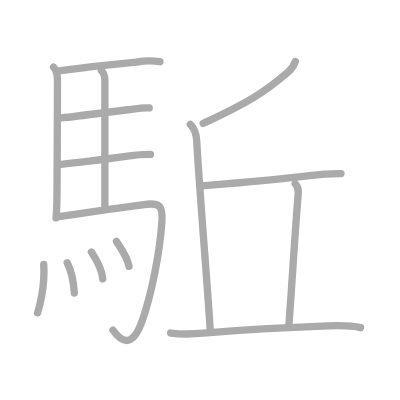
t = 0.00 s
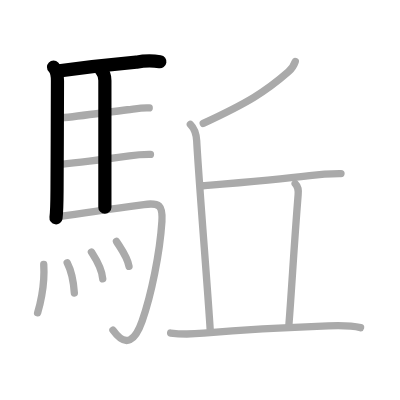
t = 3.00 s
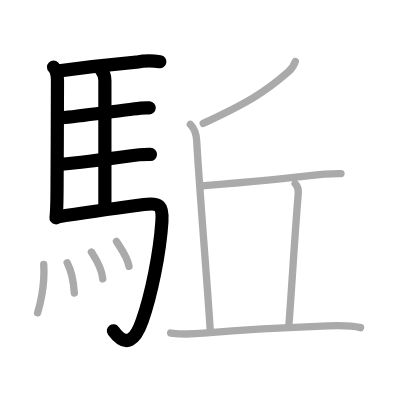
t = 6.00 s
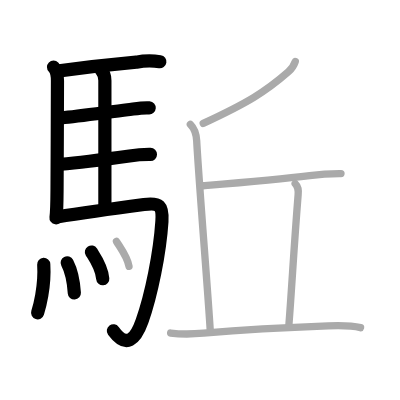
t = 9.00 s
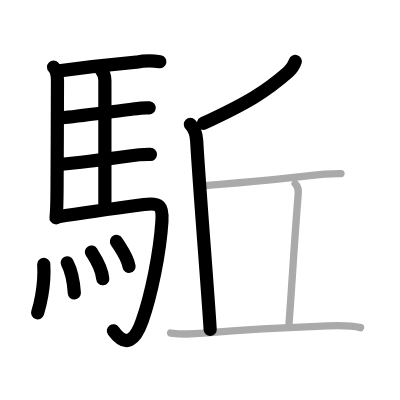
t = 12.00 s
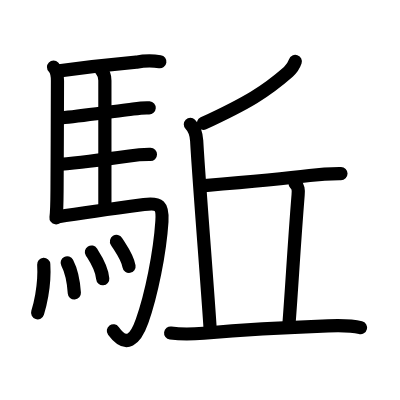
t = 15.00 s

The animated SVG that drew these frames (rendered in a browser with its animation timeline set to each time). Animation: 15 SMIL elements (animate=15); one cycle of 15.00 s.

<?xml version="1.0" standalone="no"?>
<!DOCTYPE svg PUBLIC "-//W3C//DTD SVG 1.1//EN"   "http://www.w3.org/Graphics/SVG/1.1/DTD/svg11.dtd">
<svg width="400px" height="400px"  version="1.1" xmlns="http://www.w3.org/2000/svg">
  <defs>
    <marker id="Triangle" viewBox="0 0 10 10" refX="0" refY="5" markerUnits="strokeWidth" markerWidth="3" style="stroke-opacity:0%;fill:#aaaaaa;" markerHeight="2" orient="auto">
      <path d="M 0 0 L 10 5 L 0 10 z" />
    </marker>
    
    <marker id="Arrow" viewBox="0 0 10 10" refX="5" refY="5" markerUnits="strokeWidth" markerWidth="1.8" style="stroke-opacity:0%;fill:#770000;" markerHeight="2" orient="auto">
      <path d="M 0 4 L 6 4 L 4 1 L 10 5 L 4 9 L 6 6 L 0 6 z" />
        <circle cx="5" cy="5" r="5" />
      </marker>
    
    <marker id="TriangleRed" viewBox="0 0 10 10" refX="0" refY="5" markerUnits="strokeWidth" markerWidth="3" style="stroke-opacity:0%;fill:#CC0000;" markerHeight="2" orient="auto">
      <path d="M 0 0 L 10 5 L 0 10 z" />
    </marker>
    
    <marker id="ArrowRed" viewBox="0 0 10 10" refX="5" refY="5" markerUnits="strokeWidth" markerWidth="1.8" style="stroke-opacity:0%;fill:#CC0000;" markerHeight="2" orient="auto">
      <path d="M 0 4 L 6 4 L 4 1 L 10 5 L 4 9 L 6 6 L 0 6 z" />
        <circle cx="5" cy="5" r="5" />
      </marker>
    
  </defs>
  
  <path style="fill:#ffffff; fill-opacity:100%; fill-rule:evenodd; stroke-width:0;" d="M 0 0 L 400px 0 L 400px 400px L 0 400px L 0 0" />

  <g transform="scale(3.6697247706422 3.6697247706422)">
<path style="fill:none; fill-opacity:0%; fill-rule:evenodd; stroke:#aaaaaa; stroke-opacity:100%; stroke-width: 1.5pt; stroke-linejoin:round; stroke-linecap:round;" d="M14.59 18.27c0.88 0.88 1.07 2.19 1.07 3.72c0 7.32-0.08 21.05-0.12 29.88c-0.02 3.39-0.03 5.62-0.28 7.5"></path>
<path style="fill:none; fill-opacity:0%; fill-rule:evenodd; stroke:#aaaaaa; stroke-opacity:100%; stroke-width: 1.5pt; stroke-linejoin:round; stroke-linecap:round;" d="M16.13 19.31c6.06-0.81 15.69-1.87 21-2.36c2.14-0.43 4.29-0.48 6.45-0.14"></path>
<path style="fill:none; fill-opacity:0%; fill-rule:evenodd; stroke:#aaaaaa; stroke-opacity:100%; stroke-width: 1.5pt; stroke-linejoin:round; stroke-linecap:round;" d="M27.65 19.24c0.68 0.68 0.93 1.7 0.93 2.69c0 6.07 0 24.57 0 34.57"></path>
<path style="fill:none; fill-opacity:0%; fill-rule:evenodd; stroke:#aaaaaa; stroke-opacity:100%; stroke-width: 1.5pt; stroke-linejoin:round; stroke-linecap:round;" d="M16.75 32.11c4.78-0.44 13-1.61 18-2.2c1.99-0.23 3.91-0.64 5.91-0.51"></path>
<path style="fill:none; fill-opacity:0%; fill-rule:evenodd; stroke:#aaaaaa; stroke-opacity:100%; stroke-width: 1.5pt; stroke-linejoin:round; stroke-linecap:round;" d="M16.6 44.77c4.86-0.45 13.84-1.62 18.67-2.28c1.9-0.29 3.81-0.43 5.73-0.41"></path>
<path style="fill:none; fill-opacity:0%; fill-rule:evenodd; stroke:#aaaaaa; stroke-opacity:100%; stroke-width: 1.5pt; stroke-linejoin:round; stroke-linecap:round;" d="M15.5 59.12c6.73-1.06 17.6-2.57 23.73-3.39c4.27-0.57 5.17 0.31 4.89 4.63c-0.56 8.58-2.87 19.97-5.41 27.16c-1.82 5.14-4.33 7.51-7.93 2.46"></path>
<path style="fill:none; fill-opacity:0%; fill-rule:evenodd; stroke:#aaaaaa; stroke-opacity:100%; stroke-width: 1.5pt; stroke-linejoin:round; stroke-linecap:round;" d="M11.92 72.05c0.38 6.22-1.27 11.94-1.67 13.19"></path>
<path style="fill:none; fill-opacity:0%; fill-rule:evenodd; stroke:#aaaaaa; stroke-opacity:100%; stroke-width: 1.5pt; stroke-linejoin:round; stroke-linecap:round;" d="M18.31 71.6c1.06 2.04 1.71 4.61 1.95 8.25"></path>
<path style="fill:none; fill-opacity:0%; fill-rule:evenodd; stroke:#aaaaaa; stroke-opacity:100%; stroke-width: 1.5pt; stroke-linejoin:round; stroke-linecap:round;" d="M24.91 68.68c0.62 1 2.82 4.04 3.09 7.3"></path>
<path style="fill:none; fill-opacity:0%; fill-rule:evenodd; stroke:#aaaaaa; stroke-opacity:100%; stroke-width: 1.5pt; stroke-linejoin:round; stroke-linecap:round;" d="M31.74 65.79c1.22 1.95 2.98 4.22 3.42 6.8"></path>
<path style="fill:none; fill-opacity:0%; fill-rule:evenodd; stroke:#aaaaaa; stroke-opacity:100%; stroke-width: 1.5pt; stroke-linejoin:round; stroke-linecap:round;" d="M80.47 16.75c-0.47 1.38-0.99 2.02-1.89 2.82C72.38 25 67.5 28 55.38 33.62"></path>
<path style="fill:none; fill-opacity:0%; fill-rule:evenodd; stroke:#aaaaaa; stroke-opacity:100%; stroke-width: 1.5pt; stroke-linejoin:round; stroke-linecap:round;" d="M51.87 33.88c1.19 1.19 1.63 2.62 1.73 4.51c0.49 9.6 3.12 42.06 3.67 51.36"></path>
<path style="fill:none; fill-opacity:0%; fill-rule:evenodd; stroke:#aaaaaa; stroke-opacity:100%; stroke-width: 1.5pt; stroke-linejoin:round; stroke-linecap:round;" d="M55.5 50.62c8.64-0.75 20.31-1.76 28.87-2.79c2.83-0.37 5.68-0.55 8.55-0.53"></path>
<path style="fill:none; fill-opacity:0%; fill-rule:evenodd; stroke:#aaaaaa; stroke-opacity:100%; stroke-width: 1.5pt; stroke-linejoin:round; stroke-linecap:round;" d="M80.43 50.05c0.89 0.89 0.92 1.67 0.81 3.01C80 68.62 79.62 77 78.71 88.75"></path>
<path style="fill:none; fill-opacity:0%; fill-rule:evenodd; stroke:#aaaaaa; stroke-opacity:100%; stroke-width: 1.5pt; stroke-linejoin:round; stroke-linecap:round;" d="M46.5 90.75c2.99 0.39 5.98 0.31 8.99 0.05c10.63-0.92 21.63-1.55 33.9-2c2.86-0.11 6.1-0.2 8.86 0.49"></path>

<path style="fill:none; fill-opacity:0%; fill-rule:evenodd; stroke:#000000; stroke-opacity:100%; stroke-width: 2.7pt; stroke-linejoin:round; stroke-linecap:round;" d="M14.59 18.27c0.88 0.88 1.07 2.19 1.07 3.72c0 7.32-0.08 21.05-0.12 29.88c-0.02 3.39-0.03 5.62-0.28 7.5" pathLength="100" stroke-dashoffset="100" stroke-dasharray="100 105"><animate id="dashAnim1" attributeName="stroke-dashoffset" from="100" to="0" dur="1s" calcMode="linear" fill="freeze"/></path>
<path style="fill:none; fill-opacity:0%; fill-rule:evenodd; stroke:#000000; stroke-opacity:100%; stroke-width: 2.7pt; stroke-linejoin:round; stroke-linecap:round;" d="M16.13 19.31c6.06-0.81 15.69-1.87 21-2.36c2.14-0.43 4.29-0.48 6.45-0.14" pathLength="100" stroke-dashoffset="100" stroke-dasharray="100 105"><animate id="dashAnim2" attributeName="stroke-dashoffset" from="100" to="0" dur="1s" calcMode="linear" begin="dashAnim1.end" fill="freeze"/></path>
<path style="fill:none; fill-opacity:0%; fill-rule:evenodd; stroke:#000000; stroke-opacity:100%; stroke-width: 2.7pt; stroke-linejoin:round; stroke-linecap:round;" d="M27.65 19.24c0.68 0.68 0.93 1.7 0.93 2.69c0 6.07 0 24.57 0 34.57" pathLength="100" stroke-dashoffset="100" stroke-dasharray="100 105"><animate id="dashAnim3" attributeName="stroke-dashoffset" from="100" to="0" dur="1s" calcMode="linear" begin="dashAnim2.end" fill="freeze"/></path>
<path style="fill:none; fill-opacity:0%; fill-rule:evenodd; stroke:#000000; stroke-opacity:100%; stroke-width: 2.7pt; stroke-linejoin:round; stroke-linecap:round;" d="M16.75 32.11c4.78-0.44 13-1.61 18-2.2c1.99-0.23 3.91-0.64 5.91-0.51" pathLength="100" stroke-dashoffset="100" stroke-dasharray="100 105"><animate id="dashAnim4" attributeName="stroke-dashoffset" from="100" to="0" dur="1s" calcMode="linear" begin="dashAnim3.end" fill="freeze"/></path>
<path style="fill:none; fill-opacity:0%; fill-rule:evenodd; stroke:#000000; stroke-opacity:100%; stroke-width: 2.7pt; stroke-linejoin:round; stroke-linecap:round;" d="M16.6 44.77c4.86-0.45 13.84-1.62 18.67-2.28c1.9-0.29 3.81-0.43 5.73-0.41" pathLength="100" stroke-dashoffset="100" stroke-dasharray="100 105"><animate id="dashAnim5" attributeName="stroke-dashoffset" from="100" to="0" dur="1s" calcMode="linear" begin="dashAnim4.end" fill="freeze"/></path>
<path style="fill:none; fill-opacity:0%; fill-rule:evenodd; stroke:#000000; stroke-opacity:100%; stroke-width: 2.7pt; stroke-linejoin:round; stroke-linecap:round;" d="M15.5 59.12c6.73-1.06 17.6-2.57 23.73-3.39c4.27-0.57 5.17 0.31 4.89 4.63c-0.56 8.58-2.87 19.97-5.41 27.16c-1.82 5.14-4.33 7.51-7.93 2.46" pathLength="100" stroke-dashoffset="100" stroke-dasharray="100 105"><animate id="dashAnim6" attributeName="stroke-dashoffset" from="100" to="0" dur="1s" calcMode="linear" begin="dashAnim5.end" fill="freeze"/></path>
<path style="fill:none; fill-opacity:0%; fill-rule:evenodd; stroke:#000000; stroke-opacity:100%; stroke-width: 2.7pt; stroke-linejoin:round; stroke-linecap:round;" d="M11.92 72.05c0.38 6.22-1.27 11.94-1.67 13.19" pathLength="100" stroke-dashoffset="100" stroke-dasharray="100 105"><animate id="dashAnim7" attributeName="stroke-dashoffset" from="100" to="0" dur="1s" calcMode="linear" begin="dashAnim6.end" fill="freeze"/></path>
<path style="fill:none; fill-opacity:0%; fill-rule:evenodd; stroke:#000000; stroke-opacity:100%; stroke-width: 2.7pt; stroke-linejoin:round; stroke-linecap:round;" d="M18.31 71.6c1.06 2.04 1.71 4.61 1.95 8.25" pathLength="100" stroke-dashoffset="100" stroke-dasharray="100 105"><animate id="dashAnim8" attributeName="stroke-dashoffset" from="100" to="0" dur="1s" calcMode="linear" begin="dashAnim7.end" fill="freeze"/></path>
<path style="fill:none; fill-opacity:0%; fill-rule:evenodd; stroke:#000000; stroke-opacity:100%; stroke-width: 2.7pt; stroke-linejoin:round; stroke-linecap:round;" d="M24.91 68.68c0.62 1 2.82 4.04 3.09 7.3" pathLength="100" stroke-dashoffset="100" stroke-dasharray="100 105"><animate id="dashAnim9" attributeName="stroke-dashoffset" from="100" to="0" dur="1s" calcMode="linear" begin="dashAnim8.end" fill="freeze"/></path>
<path style="fill:none; fill-opacity:0%; fill-rule:evenodd; stroke:#000000; stroke-opacity:100%; stroke-width: 2.7pt; stroke-linejoin:round; stroke-linecap:round;" d="M31.74 65.79c1.22 1.95 2.98 4.22 3.42 6.8" pathLength="100" stroke-dashoffset="100" stroke-dasharray="100 105"><animate id="dashAnim10" attributeName="stroke-dashoffset" from="100" to="0" dur="1s" calcMode="linear" begin="dashAnim9.end" fill="freeze"/></path>
<path style="fill:none; fill-opacity:0%; fill-rule:evenodd; stroke:#000000; stroke-opacity:100%; stroke-width: 2.7pt; stroke-linejoin:round; stroke-linecap:round;" d="M80.47 16.75c-0.47 1.38-0.99 2.02-1.89 2.82C72.38 25 67.5 28 55.38 33.62" pathLength="100" stroke-dashoffset="100" stroke-dasharray="100 105"><animate id="dashAnim11" attributeName="stroke-dashoffset" from="100" to="0" dur="1s" calcMode="linear" begin="dashAnim10.end" fill="freeze"/></path>
<path style="fill:none; fill-opacity:0%; fill-rule:evenodd; stroke:#000000; stroke-opacity:100%; stroke-width: 2.7pt; stroke-linejoin:round; stroke-linecap:round;" d="M51.87 33.88c1.19 1.19 1.63 2.62 1.73 4.51c0.49 9.6 3.12 42.06 3.67 51.36" pathLength="100" stroke-dashoffset="100" stroke-dasharray="100 105"><animate id="dashAnim12" attributeName="stroke-dashoffset" from="100" to="0" dur="1s" calcMode="linear" begin="dashAnim11.end" fill="freeze"/></path>
<path style="fill:none; fill-opacity:0%; fill-rule:evenodd; stroke:#000000; stroke-opacity:100%; stroke-width: 2.7pt; stroke-linejoin:round; stroke-linecap:round;" d="M55.5 50.62c8.64-0.75 20.31-1.76 28.87-2.79c2.83-0.37 5.68-0.55 8.55-0.53" pathLength="100" stroke-dashoffset="100" stroke-dasharray="100 105"><animate id="dashAnim13" attributeName="stroke-dashoffset" from="100" to="0" dur="1s" calcMode="linear" begin="dashAnim12.end" fill="freeze"/></path>
<path style="fill:none; fill-opacity:0%; fill-rule:evenodd; stroke:#000000; stroke-opacity:100%; stroke-width: 2.7pt; stroke-linejoin:round; stroke-linecap:round;" d="M80.43 50.05c0.89 0.89 0.92 1.67 0.81 3.01C80 68.62 79.62 77 78.71 88.75" pathLength="100" stroke-dashoffset="100" stroke-dasharray="100 105"><animate id="dashAnim14" attributeName="stroke-dashoffset" from="100" to="0" dur="1s" calcMode="linear" begin="dashAnim13.end" fill="freeze"/></path>
<path style="fill:none; fill-opacity:0%; fill-rule:evenodd; stroke:#000000; stroke-opacity:100%; stroke-width: 2.7pt; stroke-linejoin:round; stroke-linecap:round;" d="M46.5 90.75c2.99 0.39 5.98 0.31 8.99 0.05c10.63-0.92 21.63-1.55 33.9-2c2.86-0.11 6.1-0.2 8.86 0.49" pathLength="100" stroke-dashoffset="100" stroke-dasharray="100 105"><animate id="dashAnim15" attributeName="stroke-dashoffset" from="100" to="0" dur="1s" calcMode="linear" begin="dashAnim14.end" fill="freeze"/></path>

</g>

</svg>  
          
